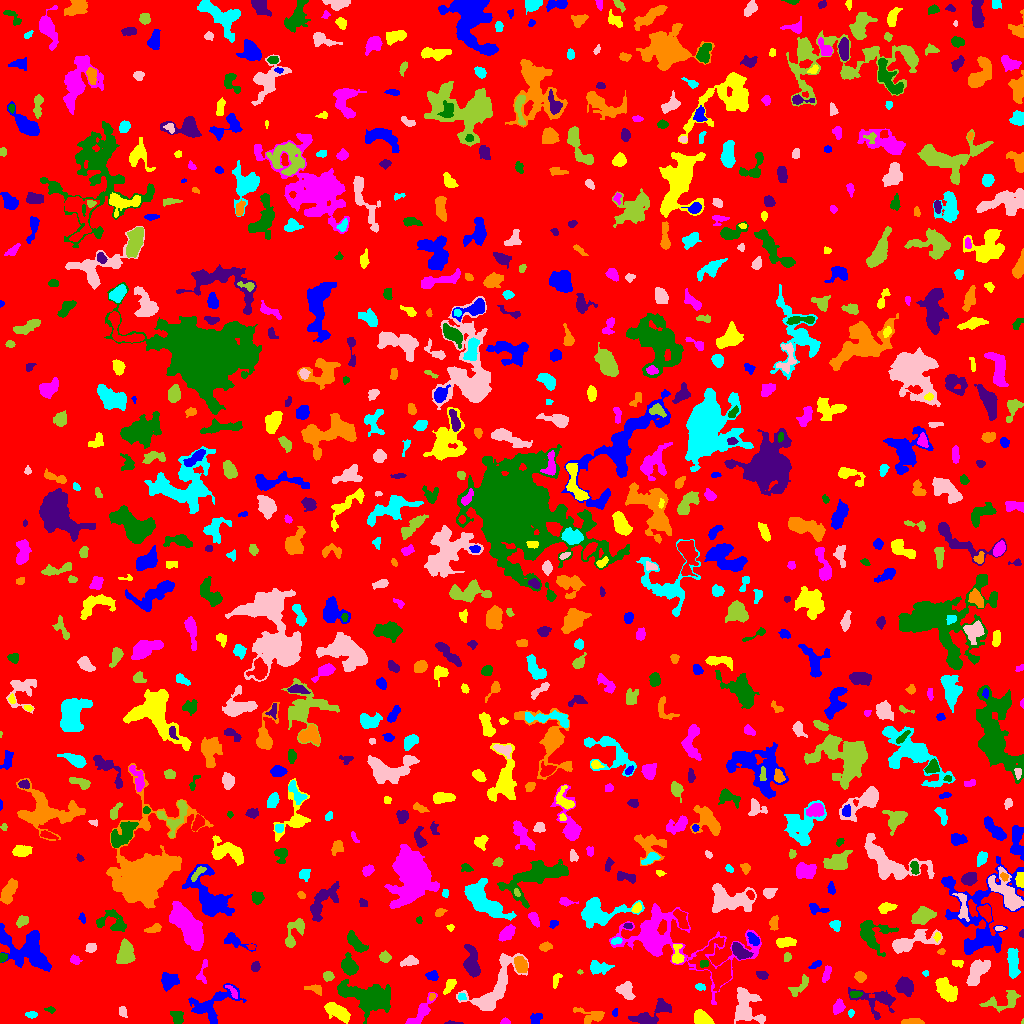

The data file committed next to this chart (first rows):
ID, X, Y, A, B, theta, total_flux, mu_max, mu_median, mu_mean, R_fwhm, R_e, R10, R90, x_start, x_end, y_start, y_end, area, greylevel
0, 513.9, 511.2, 296.7, 292.7, 1.516, 1423113, 14.0, 1.0, 1.778, 37.97, 231.5, 87.45, 380.2, 0, 1023, 0, 1023, 800433, 1.778
1, 535.8, 5.125, 3.09, 2.397, 0.4739, 192.0, 4.0, 1.0, 1.655, 4.222, 3.29, 1.128, 5.352, 530, 542, 0, 10, 116, 6.655
2, 702.5, 4.317, 4.588, 2.685, -0.5216, 823.0, 10.0, 4.0, 3.691, 5.262, 4.297, 1.596, 6.652, 694, 714, 0, 14, 223, 9.691
3, 505.2, 1.844, 2.213, 1.468, 0.107, 180.0, 6.0, 3.0, 3.333, 3.192, 2.185, 0.7979, 3.478, 500, 510, 0, 6, 54, 7.333
4, 176.9, 6.251, 3.585, 2.744, -1.2, 455.0, 7.0, 3.0, 3.095, 4.442, 3.949, 1.493, 5.971, 170, 183, 0, 12, 147, 8.095
5, 453.7, 0.5429, 5.172, 0.648, -0.02665, 105.0, 4.0, 2.0, 2.234, 3.29, 2.111, 0.7979, 3.241, 444, 463, 0, 3, 47, 7.234
6, 911.4, 1.408, 5.312, 1.3, 0.009704, 649.0, 12.0, 5.0, 5.364, 4.029, 3.141, 1.262, 5.046, 901, 924, 0, 5, 121, 9.364
7, 31.35, 9.047, 2.537, 1.262, 0.01615, 253.0, 9.0, 2.0, 3.373, 2.821, 2.185, 0.7979, 3.656, 25, 37, 5, 12, 75, 8.373
8, 745.6, 18.21, 9.52, 6.602, -1.358, 2032, 9.0, 3.0, 3.277, 7.114, 7.506, 2.877, 11.9, 734, 765, 0, 36, 620, 7.277
9, 1022, 1.381, 1.184, 0.7064, 1.412, 21.0, 3.0, 1.5, 1.5, 1.493, 1.128, 0.0, 1.693, 1021, 1023, 0, 5, 14, 7.5
10, 275.7, 13.56, 10.09, 2.709, 0.0435, 1090, 8.0, 3.0, 3.062, 6.887, 5.997, 2.326, 9.115, 256, 293, 6, 21, 356, 7.062
11, 614.6, 10.88, 2.008, 1.33, 1.385, 95.0, 4.0, 2.0, 2.159, 3.09, 2.034, 0.7979, 3.241, 612, 617, 7, 15, 44, 6.159
12, 337, 12.11, 7.09, 2.88, -0.5148, 1112, 8.0, 3.0, 3.349, 6.979, 5.528, 2.111, 8.649, 324, 350, 0, 21, 332, 7.349
13, 420.7, 10.89, 9.261, 2.846, 0.8759, 883.0, 7.0, 3.0, 2.993, 5.836, 5.262, 2.034, 8.292, 405, 437, 0, 31, 295, 6.993
14, 50.44, 13.8, 2.651, 1.354, -0.114, 101.0, 4.0, 2.0, 1.836, 3.09, 2.257, 0.7979, 3.656, 44, 55, 10, 17, 55, 5.836
15, 651.4, 8.575, 11.51, 4.009, 0.482, 1048, 8.0, 2.0, 2.432, 5.015, 6.232, 2.111, 10.11, 628, 671, 0, 25, 431, 6.432
16, 591.1, 8.205, 8.483, 3.599, -0.2103, 591.0, 5.0, 2.0, 2.345, 5.89, 4.951, 1.871, 7.695, 573, 604, 0, 16, 252, 6.345
17, 850.8, 10.52, 1.745, 1.429, 1.483, 89.0, 4.0, 2.0, 1.935, 2.877, 2.034, 0.7979, 3.29, 848, 854, 6, 14, 46, 6.935
18, 122.7, 11.6, 2.812, 1.619, -1.34, 92.0, 2.0, 1.0, 1.122, 4.37, 2.646, 1.128, 3.989, 119, 127, 6, 17, 82, 6.122
19, 1004, 22.66, 10.51, 4.346, 0.3027, 785.0, 6.0, 2.0, 2.408, 6.628, 5.754, 2.185, 8.831, 979, 1020, 11, 33, 326, 6.408
20, 82.08, 21.97, 3.291, 1.982, -0.313, 394.0, 9.0, 2.0, 2.794, 3.29, 3.141, 1.262, 5.109, 76, 92, 17, 27, 141, 7.794
21, 211.8, 18.72, 13.48, 7.232, 0.4844, 1680, 6.0, 3.0, 2.65, 10.16, 7.919, 3.141, 12.23, 188, 246, 0, 40, 634, 6.65
22, 945.7, 33.39, 6.452, 3.505, -0.8393, 1217, 8.0, 3.0, 3.228, 6.956, 5.781, 2.257, 9.305, 935, 957, 22, 46, 377, 7.228
23, 838.7, 16.85, 3.293, 2.352, 1.173, 535.0, 10.0, 3.0, 3.741, 3.742, 3.432, 1.262, 5.642, 833, 845, 9, 25, 143, 7.741
24, 855.3, 29.35, 2.82, 1.429, 0.0606, 206.0, 7.0, 2.0, 2.675, 2.821, 2.394, 0.7979, 3.909, 850, 862, 26, 32, 77, 8.675
25, 878, 23.11, 10.81, 6.258, -0.161, 1193, 8.0, 2.0, 2.491, 5.698, 6.283, 2.257, 10.45, 848, 895, 4, 36, 479, 6.491
26, 432, 26.52, 1.938, 1.401, 0.9748, 102.0, 5.0, 2.0, 2.267, 2.459, 2.111, 0.7979, 3.241, 429, 435, 23, 30, 45, 8.267
27, 461.5, 26.38, 2.151, 1.446, -0.3273, 85.0, 4.0, 1.5, 1.518, 2.985, 2.257, 0.7979, 3.478, 458, 466, 23, 30, 56, 8.518
28, 493, 32.88, 18.32, 6.93, 0.9136, 2836, 11.0, 2.0, 3.023, 6.206, 8.686, 3.192, 14.59, 456, 528, 13, 70, 938, 7.023
29, 799.5, 36.93, 6.986, 2.758, 0.813, 308.0, 3.0, 2.0, 1.656, 5.997, 4.754, 1.784, 7.001, 788, 808, 27, 49, 186, 5.656
30, 989.2, 34.7, 5.07, 1.461, 0.2996, 244.0, 5.0, 2.0, 2.218, 3.338, 3.241, 1.262, 5.078, 979, 999, 31, 39, 110, 8.218
31, 168.3, 42.59, 4.009, 3.751, 0.4436, 758.0, 7.0, 3.0, 3.094, 5.585, 4.72, 1.784, 7.378, 161, 179, 32, 51, 245, 7.094
32, 450.2, 38.98, 4.076, 1.948, 1.004, 461.0, 10.0, 3.0, 3.519, 3.385, 3.192, 1.128, 5.441, 443, 456, 29, 44, 131, 8.519
33, 232.4, 32.0, 4.503, 1.591, -0.8939, 234.0, 5.0, 3.0, 2.659, 3.785, 3.141, 1.262, 4.787, 225, 237, 25, 38, 88, 8.659
34, 365.3, 26.72, 14.71, 6.69, -0.2569, 3701, 9.0, 3.0, 3.427, 9.39, 10.03, 3.742, 15.93, 337, 390, 0, 44, 1080, 7.427
35, 904.3, 37.11, 4.105, 3.669, -0.5123, 1265, 10.0, 5.0, 4.668, 6.652, 4.983, 2.034, 7.632, 895, 913, 27, 47, 271, 8.668
36, 314.7, 34.67, 4.487, 1.917, -0.2124, 389.0, 8.0, 3.0, 3.269, 3.523, 3.192, 1.262, 5.352, 304, 321, 28, 39, 119, 7.269
37, 699.7, 36.54, 2.302, 1.634, -0.0947, 94.0, 3.0, 1.0, 1.382, 2.985, 2.459, 0.9772, 3.909, 695, 705, 33, 40, 68, 8.382
38, 625.6, 33.0, 4.474, 3.467, -0.9803, 862.0, 8.0, 4.0, 3.764, 6.077, 4.72, 1.871, 7.313, 615, 635, 24, 42, 229, 7.764
39, 328, 47.21, 2.162, 1.933, -0.04693, 219.0, 7.0, 2.0, 2.235, 2.985, 2.646, 0.9772, 4.146, 323, 334, 42, 52, 98, 7.235
40, 280.7, 43.89, 5.535, 2.773, 0.9334, 750.0, 10.0, 2.0, 2.988, 4.406, 4.184, 1.596, 7.203, 265, 290, 29, 52, 251, 6.988
41, 432.4, 47.42, 2.719, 2.243, -0.03754, 306.0, 7.0, 2.0, 2.86, 3.29, 3.038, 1.128, 4.918, 425, 438, 43, 53, 107, 6.86
42, 556, 43.31, 4.295, 1.75, 1.247, 120.0, 2.0, 1.0, 1.29, 5.382, 3.09, 1.262, 4.983, 553, 562, 35, 50, 93, 6.29
43, 827.1, 51.13, 3.628, 1.398, 1.424, 168.0, 4.0, 1.0, 1.461, 4.029, 2.706, 1.128, 4.406, 822, 831, 41, 58, 115, 6.461
44, 348.8, 57.27, 4.451, 3.215, -1.178, 1474, 14.0, 4.0, 5.605, 5.642, 4.618, 1.871, 7.527, 341, 358, 48, 71, 263, 10.6
45, 762.1, 48.47, 2.989, 1.932, -0.3445, 282.0, 5.0, 3.0, 3.065, 4.406, 3.192, 1.262, 4.754, 756, 768, 44, 52, 92, 7.065
46, 860.1, 46.53, 2.677, 2.25, -0.4194, 334.0, 7.0, 3.0, 3.009, 3.613, 3.141, 1.128, 5.015, 854, 866, 41, 52, 111, 7.009
47, 925.1, 50.34, 1.38, 1.212, -0.277, 47.0, 3.0, 1.0, 1.306, 2.326, 1.693, 0.5642, 2.523, 922, 928, 47, 53, 36, 7.306
48, 976.5, 51.71, 7.132, 3.57, 1.003, 1657, 11.0, 3.0, 4.195, 6.05, 5.917, 2.326, 9.657, 966, 990, 38, 64, 395, 8.195
49, 580, 51.49, 1.44, 0.9133, -0.02977, 41.0, 3.0, 2.0, 1.577, 2.111, 1.493, 0.5642, 2.257, 577, 583, 49, 54, 26, 6.577
50, 715.9, 56.63, 13.34, 8.262, -1.058, 3170, 11.0, 3.0, 4.033, 7.247, 8.556, 3.192, 13.96, 688, 731, 32, 86, 786, 9.033
51, 815.9, 59.19, 3.269, 1.382, 0.4905, 154.0, 4.0, 2.0, 2.0, 4.029, 2.646, 0.9772, 3.989, 808, 821, 55, 63, 77, 7.0
52, 957.1, 60.59, 2.9, 1.772, -0.06701, 234.0, 6.0, 3.0, 3.039, 3.909, 2.821, 1.128, 4.334, 952, 963, 56, 63, 77, 7.039
53, 203, 52.3, 7.635, 2.326, 1.362, 195.0, 4.0, 1.0, 1.512, 4.297, 3.656, 1.262, 5.754, 196, 207, 40, 64, 129, 5.512
54, 704.1, 59.73, 2.33, 1.801, 0.3805, 196.0, 6.0, 3.0, 3.111, 3.613, 2.523, 0.9772, 3.989, 700, 708, 56, 63, 63, 12.11
55, 255.3, 56.45, 2.283, 1.868, 1.316, 145.0, 5.0, 2.0, 1.706, 2.646, 2.585, 0.9772, 4.222, 251, 260, 52, 62, 85, 6.706
56, 521.1, 58.6, 4.065, 2.787, -1.131, 711.0, 8.0, 3.0, 3.646, 5.412, 4.297, 1.693, 6.794, 514, 527, 51, 67, 195, 9.646
57, 597.3, 56.03, 4.963, 3.14, -0.07863, 655.0, 7.0, 2.0, 2.898, 4.918, 4.222, 1.693, 7.047, 590, 614, 49, 63, 226, 6.898
58, 409.6, 62.03, 4.071, 2.145, 0.1821, 363.0, 6.0, 2.0, 2.486, 4.37, 3.523, 1.382, 5.67, 400, 418, 57, 68, 146, 7.486
59, 787.5, 66.61, 1.91, 1.638, 1.395, 142.0, 5.0, 2.0, 2.152, 2.877, 2.257, 0.7979, 3.613, 784, 791, 62, 71, 66, 7.152
... 796 more rows
